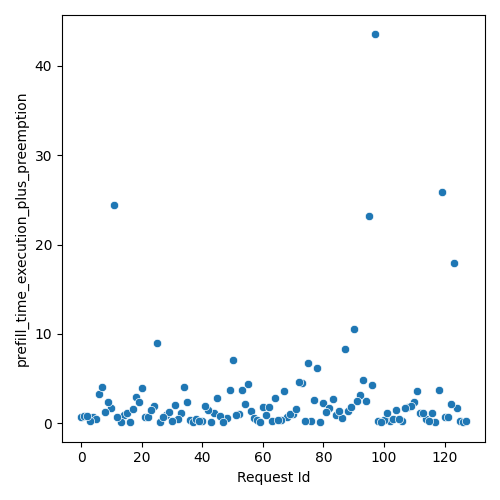

Data behind this chart, as committed beside it:
Request Id, prefill_time_execution_plus_preemption
4, 0.7548
5, 0.5298
14, 0.8781
26, 0.173
10, 1.697
28, 0.8741
36, 0.3157
24, 1.936
84, 0.9545
33, 1.121
56, 1.345
45, 2.803
15, 1.158
63, 0.2148
13, 0.194
37, 0.1436
108, 1.834
79, 0.1702
88, 1.383
44, 1.19
16, 0.1327
52, 1.065
57, 0.6194
94, 2.545
102, 0.2936
20, 3.991
76, 0.2174
64, 2.835
116, 1.111
8, 1.249
12, 0.6539
73, 4.457
32, 0.4903
0, 0.7548
60, 1.869
21, 0.6533
48, 0.5917
68, 0.747
92, 3.143
61, 0.9568
100, 0.3991
22, 0.726
6, 3.315
110, 2.332
124, 1.765
54, 2.136
29, 1.251
77, 2.581
70, 1.083
69, 1.072
46, 0.7952
3, 0.2611
40, 0.263
112, 1.1
86, 0.5953
34, 4.076
38, 0.4269
104, 1.535
109, 1.954
53, 3.708
... 68 more rows
